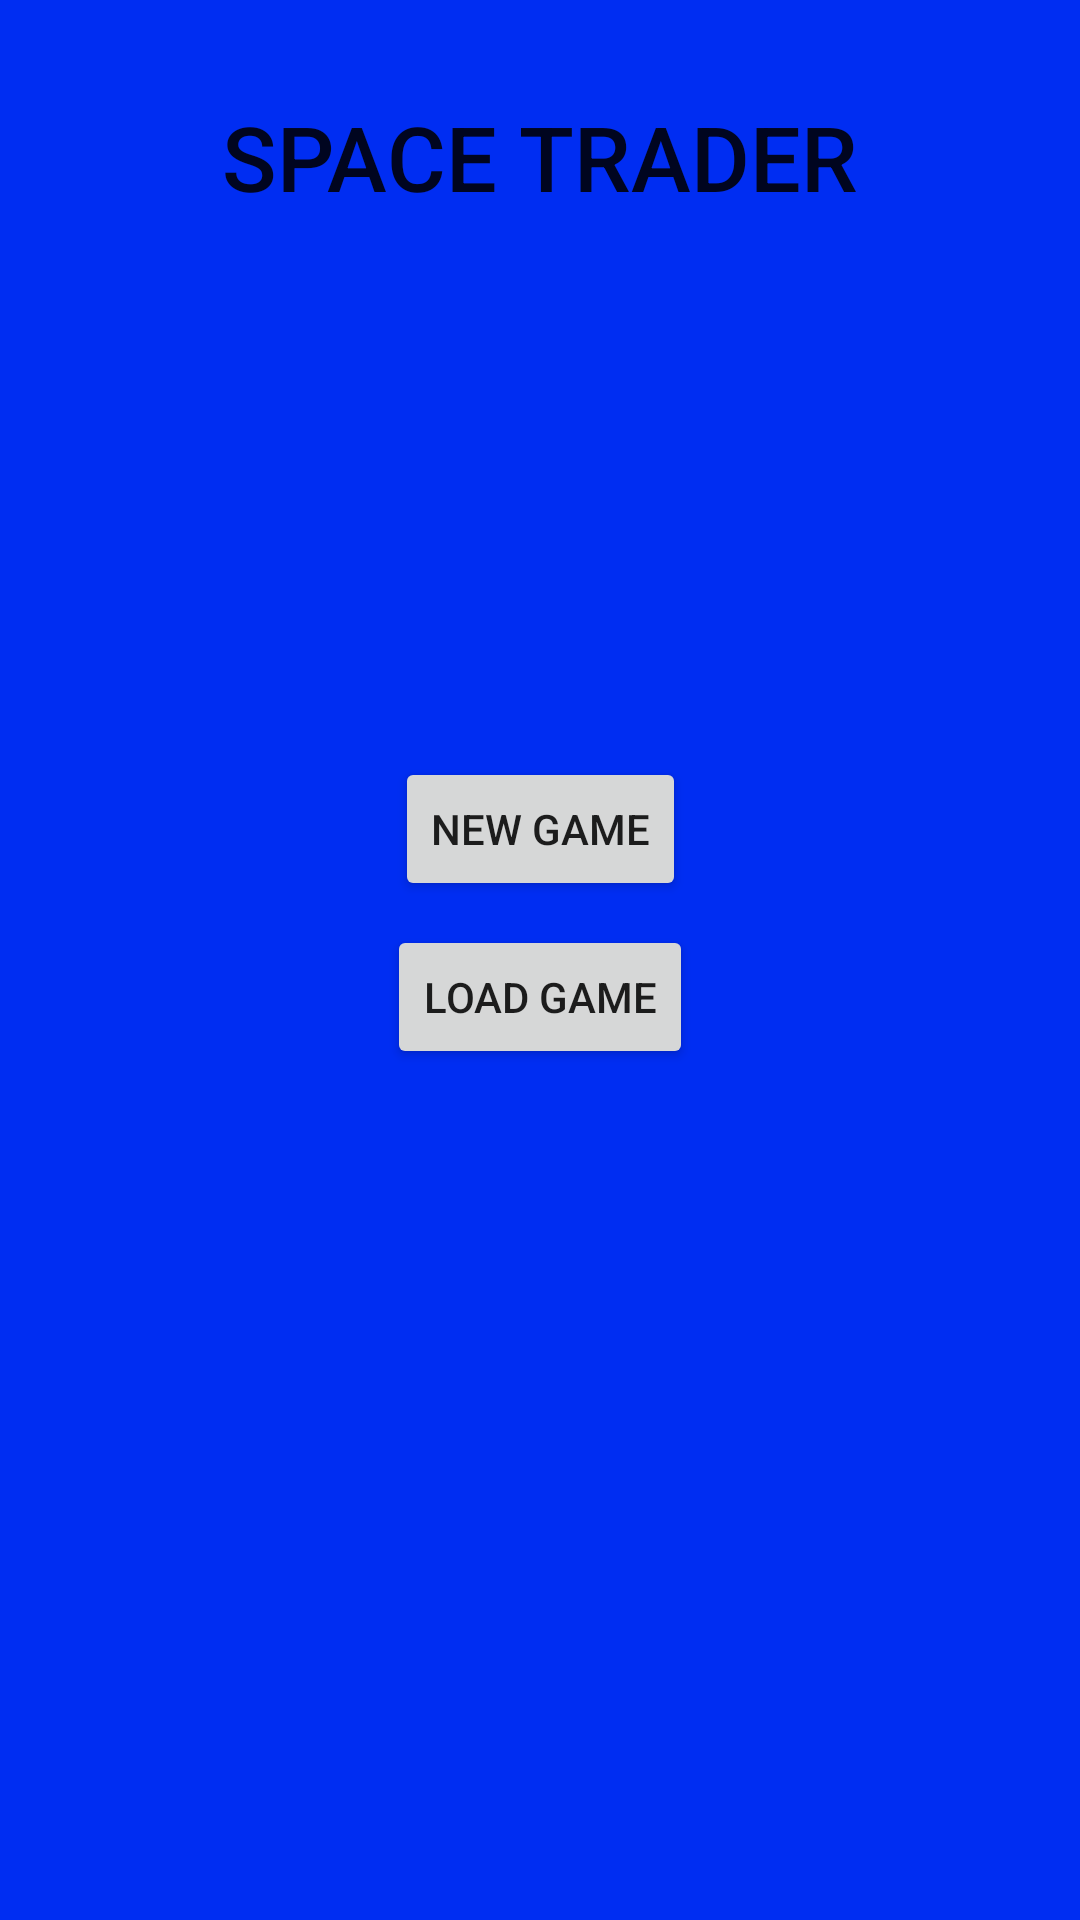

Layout XML and referenced resources for this Android screen:
<!-- AndroidManifest.xml: application theme AppTheme -->
<!-- res/layout/activity_main.xml -->
<?xml version="1.0" encoding="utf-8"?>
<android.support.constraint.ConstraintLayout xmlns:android="http://schemas.android.com/apk/res/android"
    xmlns:app="http://schemas.android.com/apk/res-auto"
    xmlns:tools="http://schemas.android.com/tools"
    android:layout_width="match_parent"
    android:layout_height="match_parent"
    android:background="#002df2"
    tools:context=".views.MainActivity">


    <TextView
        android:id="@+id/title"
        android:layout_width="wrap_content"
        android:layout_height="wrap_content"
        android:layout_marginStart="8dp"
        android:layout_marginLeft="8dp"
        android:layout_marginTop="32dp"
        android:layout_marginEnd="8dp"
        android:layout_marginRight="8dp"
        android:text="Space Trader"
        android:textAppearance="@style/TextAppearance.AppCompat.Button"
        android:textSize="30sp"
        app:layout_constraintEnd_toEndOf="parent"
        app:layout_constraintStart_toStartOf="parent"
        app:layout_constraintTop_toTopOf="parent" />

    <Button
        android:id="@+id/button_new"
        android:layout_width="wrap_content"
        android:layout_height="wrap_content"
        android:layout_marginStart="8dp"
        android:layout_marginLeft="8dp"
        android:layout_marginTop="180dp"
        android:layout_marginEnd="8dp"
        android:layout_marginRight="8dp"
        android:text="New Game"
        app:layout_constraintEnd_toEndOf="parent"
        app:layout_constraintStart_toStartOf="parent"
        app:layout_constraintTop_toBottomOf="@+id/title" />

    <Button
        android:id="@+id/button2"
        android:layout_width="wrap_content"
        android:layout_height="wrap_content"
        android:layout_marginStart="8dp"
        android:layout_marginLeft="8dp"
        android:layout_marginTop="8dp"
        android:layout_marginEnd="8dp"
        android:layout_marginRight="8dp"
        android:text="Load Game"
        app:layout_constraintEnd_toEndOf="parent"
        app:layout_constraintStart_toStartOf="parent"
        app:layout_constraintTop_toBottomOf="@+id/button_new" />
</android.support.constraint.ConstraintLayout>
<!-- resources referenced by this layout -->
<resources>
  <style name="AppTheme" parent="Theme.AppCompat.Light.DarkActionBar">
          
          <item name="colorPrimary">@color/colorPrimary</item>
          <item name="colorPrimaryDark">@color/colorPrimaryDark</item>
          <item name="colorAccent">@color/colorAccent</item>
  
      </style>
  <color name="colorPrimary">#008577</color>
  <color name="colorPrimaryDark">#00574B</color>
  <color name="colorAccent">#F9D6E3</color>
</resources>
